Dataset: Images (GitHub, ih-lab/CNN_Smoothie). Classes: adeno, squam.

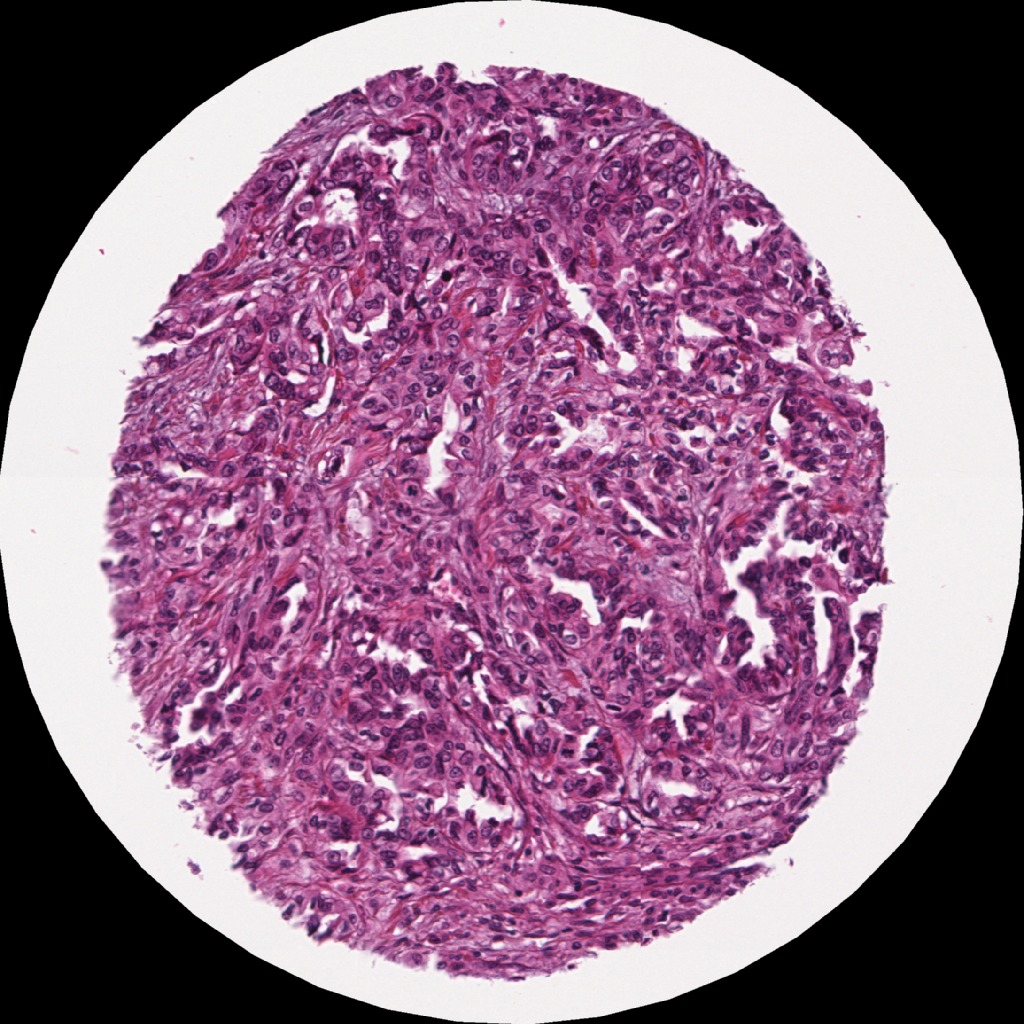
Label: adeno

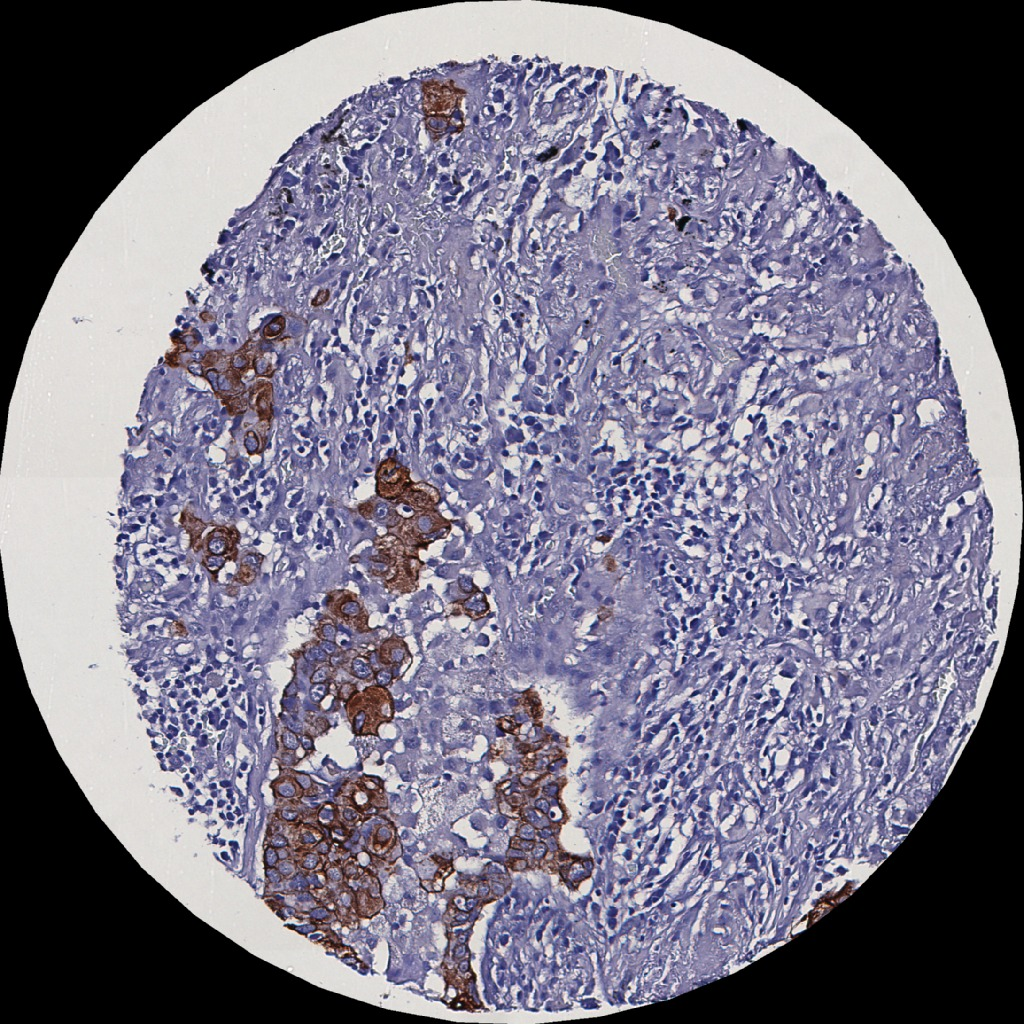
Label: adeno

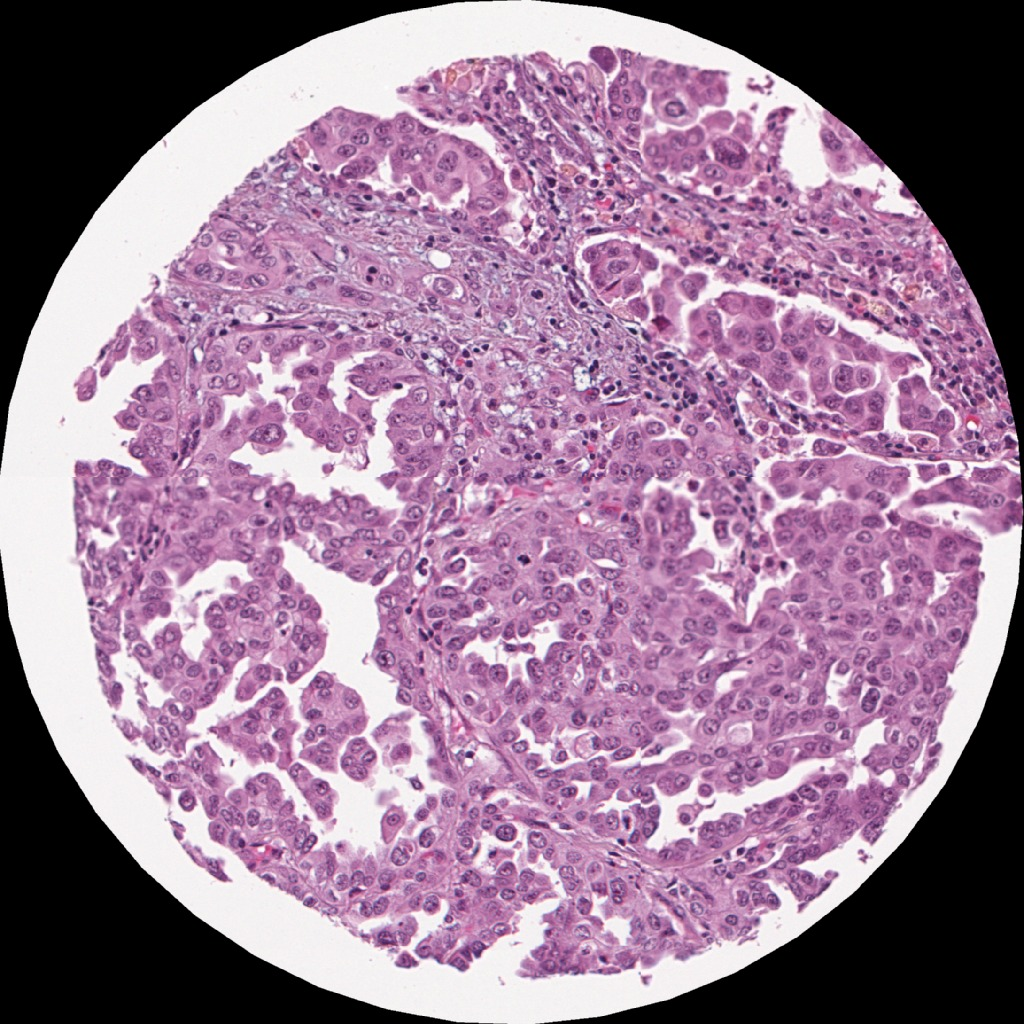
Label: adeno

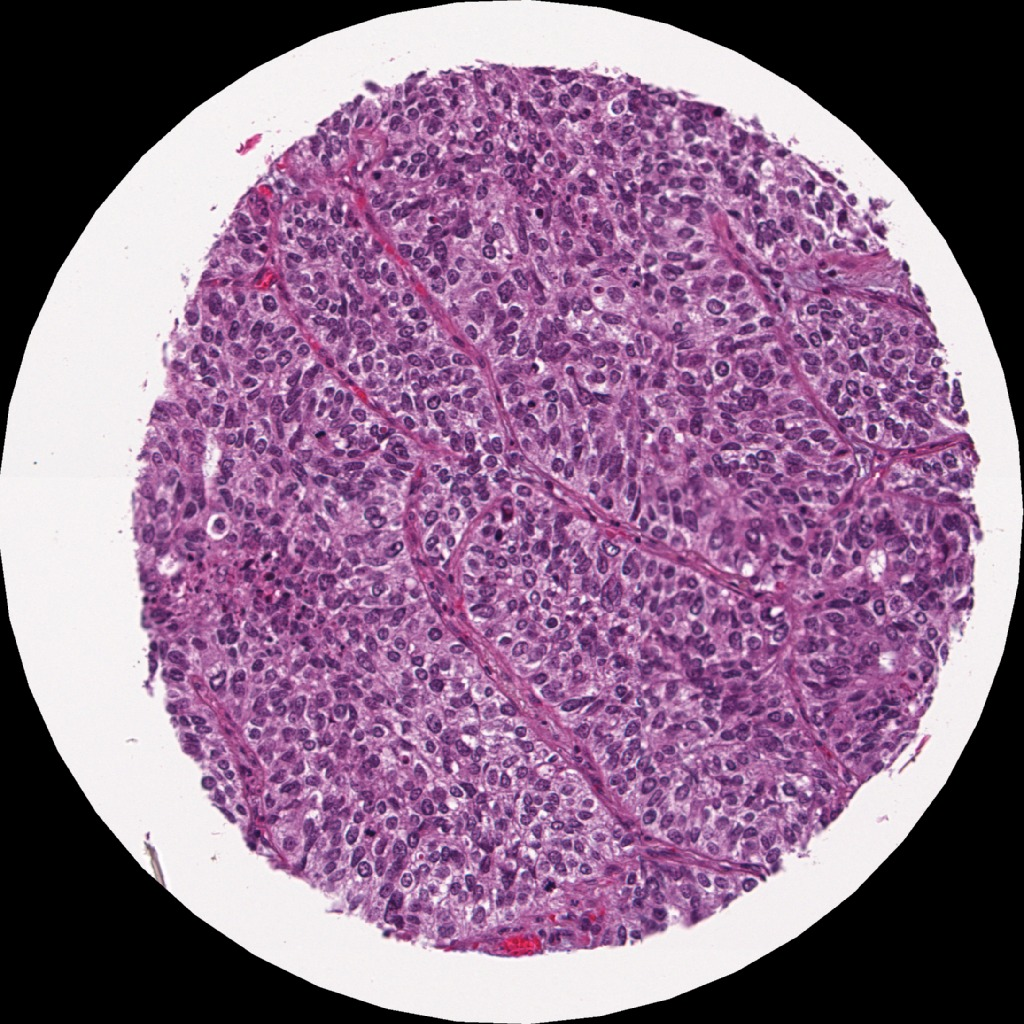
Label: squam

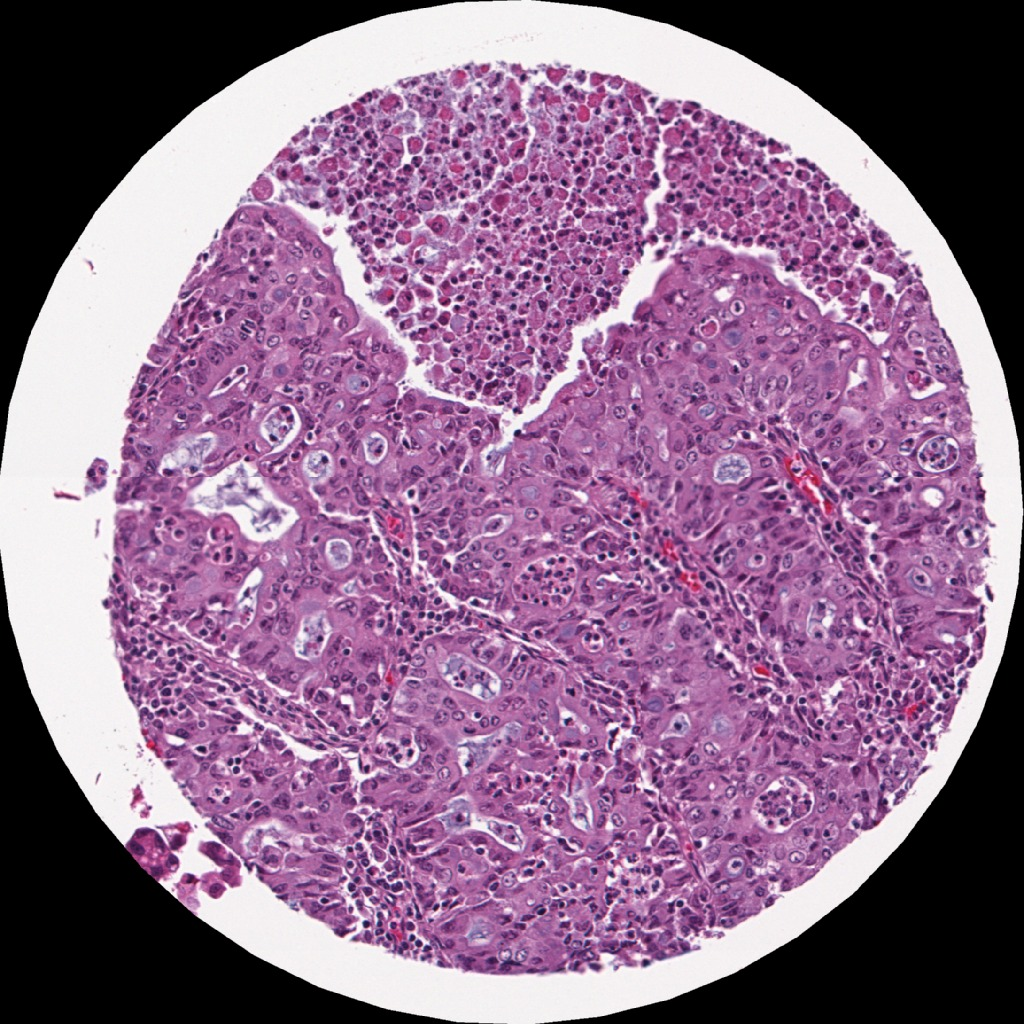
Label: adeno

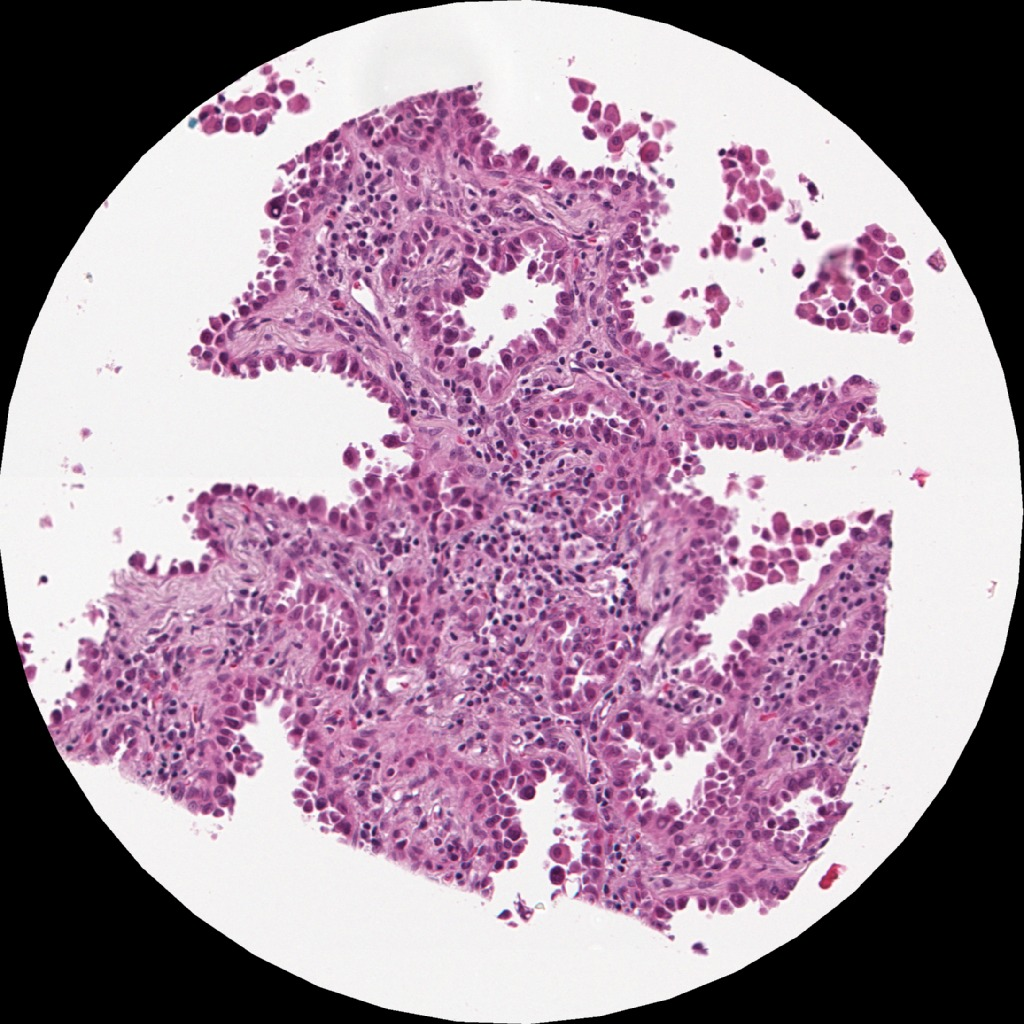
Label: adeno
